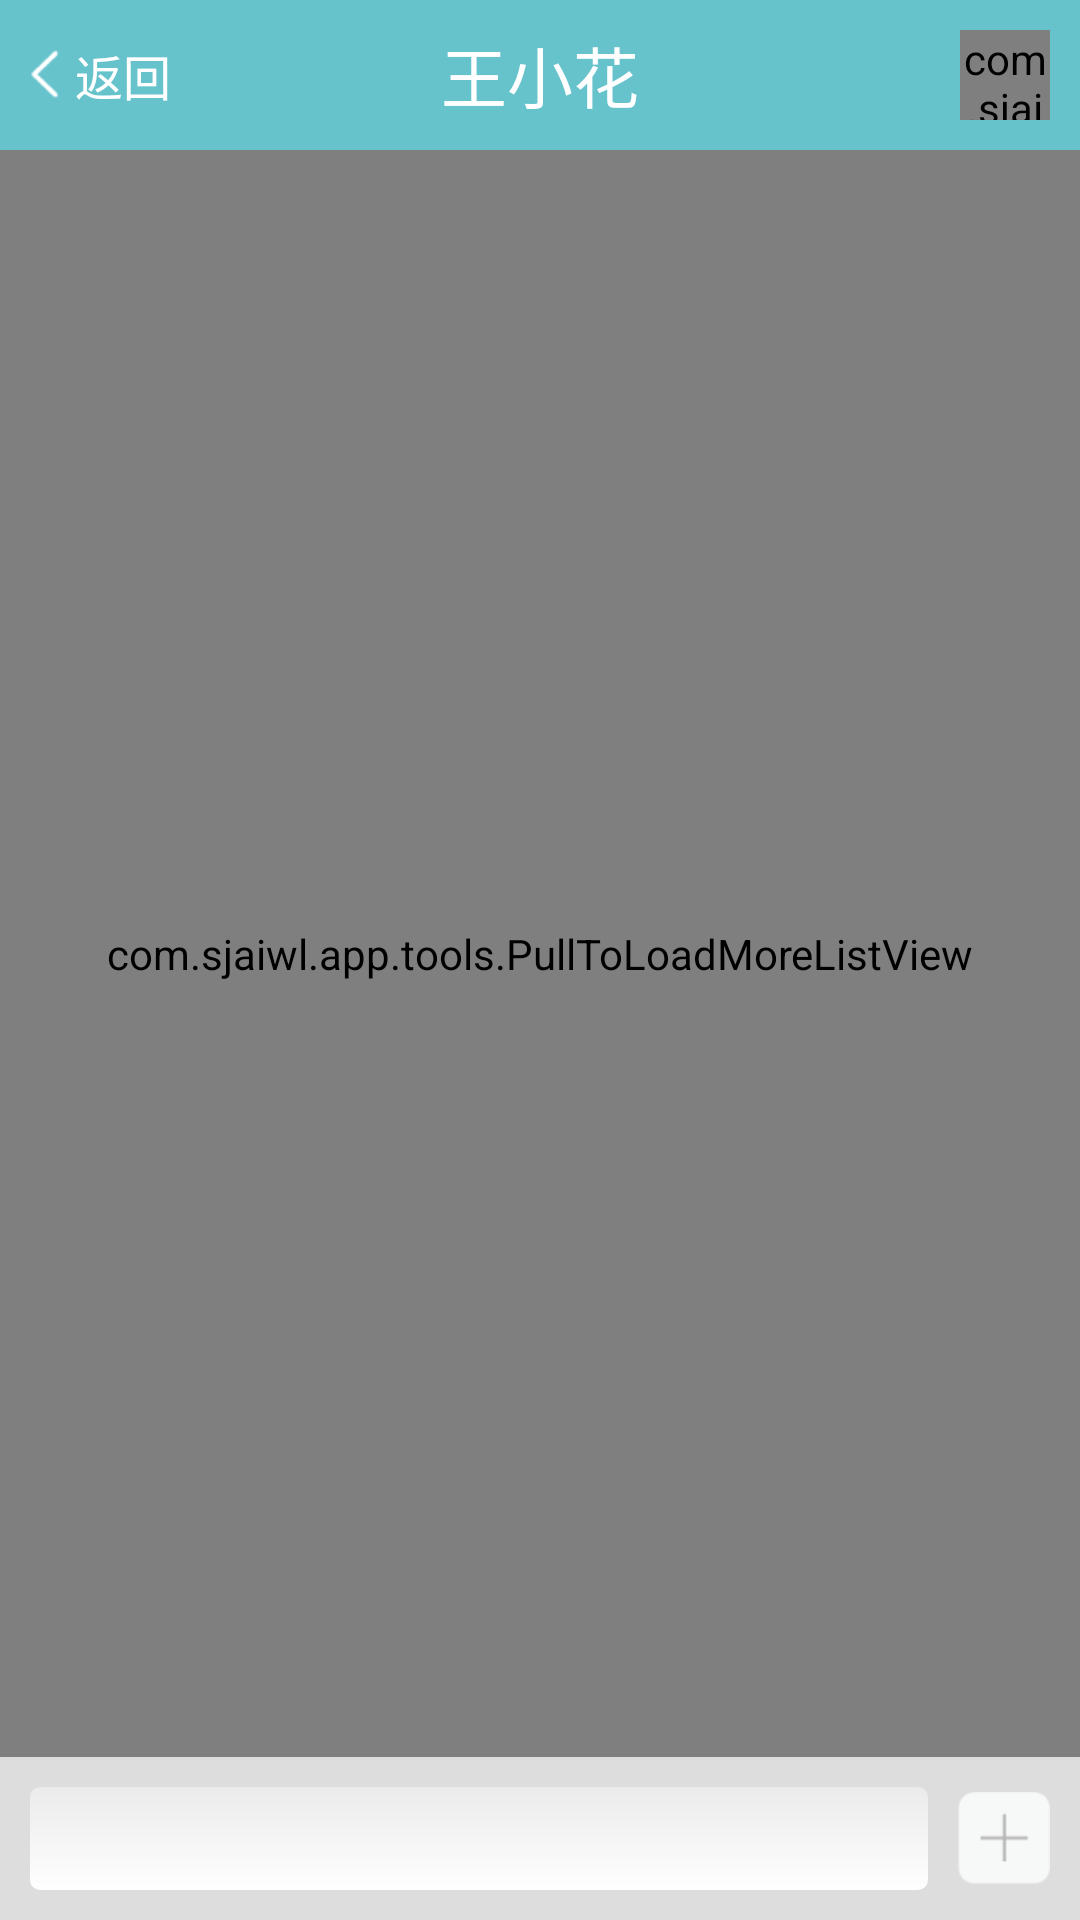

The Android layout XML behind this screen, and the referenced resources:
<!-- AndroidManifest.xml: application theme AppTheme -->
<!-- res/layout/upload_record.xml -->
<?xml version="1.0" encoding="utf-8"?>
<RelativeLayout xmlns:android="http://schemas.android.com/apk/res/android"
    android:layout_width="match_parent"
    android:layout_height="match_parent">

    <RelativeLayout
        android:id="@+id/uploadRecord_topBar"
        android:layout_width="fill_parent"
        android:layout_height="@dimen/uploadRecord_topBar_Height"
        android:background="@color/mainPage_top_color">

        <TextView
            android:id="@+id/uploadRecord_backButton"
            android:layout_width="wrap_content"
            android:layout_height="match_parent"
            android:layout_centerVertical="true"
            android:layout_marginLeft="@dimen/uploadRecord_topBar_patientImage_toRight"
            android:drawableLeft="@mipmap/goback_image"
            android:drawablePadding="@dimen/mineSetting_cancelButton_dis"
            android:gravity="center_vertical"
            android:text="@string/uploadRecord_goBackText"
            android:textColor="@color/uploadRecord_topTextColor"
            android:textSize="@dimen/uploadRecord_topBar_backButton_textSize" />

        <TextView
            android:id="@+id/uploadRecord_patientName"
            android:layout_width="wrap_content"
            android:layout_height="wrap_content"
            android:layout_centerInParent="true"
            android:text="@string/uploadRecord_patientName"
            android:textColor="@color/uploadRecord_topTextColor"
            android:textSize="@dimen/uploadRecord_topBar_patientName_textSize" />

        <com.sjaiwl.app.tools.CircularLoginImage
            android:id="@+id/uploadRecord_patientImage"
            android:layout_width="@dimen/uploadRecord_topBar_patientImageSize"
            android:layout_height="@dimen/uploadRecord_topBar_patientImageSize"
            android:layout_alignParentRight="true"
            android:layout_centerVertical="true"
            android:layout_marginRight="@dimen/uploadRecord_topBar_patientImage_toRight"
            android:background="@mipmap/userphoto" />
    </RelativeLayout>

    <LinearLayout
        android:id="@+id/uploadRecord_selectBar"
        android:layout_width="match_parent"
        android:layout_height="wrap_content"
        android:layout_alignParentBottom="true"
        android:background="@color/uploadRecord_bottomBarColor"
        android:orientation="vertical">

        <RelativeLayout
            android:layout_width="match_parent"
            android:layout_height="wrap_content"
            android:background="@color/uploadRecord_bottomBarColor">

            <TextView
                android:id="@+id/uploadRecord_bottomAdd"
                android:layout_width="wrap_content"
                android:layout_height="wrap_content"
                android:layout_alignParentRight="true"
                android:layout_centerVertical="true"
                android:layout_marginRight="@dimen/uploadRecord_bottomBar_toLeft"
                android:background="@mipmap/chat_bottom_add" />

            <EditText
                android:id="@+id/uploadRecord_bottomEditBox"
                android:layout_width="match_parent"
                android:layout_height="wrap_content"
                android:gravity="center"
                android:layout_centerVertical="true"
                android:layout_marginBottom="@dimen/uploadRecord_topBar_patientImage_toRight"
                android:layout_marginLeft="@dimen/uploadRecord_bottomBar_toLeft"
                android:layout_marginRight="@dimen/uploadRecord_bottomBar_toLeft"
                android:layout_marginTop="@dimen/uploadRecord_topBar_patientImage_toRight"
                android:layout_toLeftOf="@id/uploadRecord_bottomAdd"
                android:background="@drawable/edit_fillet_shape"
                android:imeOptions="actionSend"
                android:inputType="text"
                android:padding="@dimen/uploadRecord_bottomBar_editText_padding" />

        </RelativeLayout>

        <LinearLayout
            android:id="@+id/uploadRecord_selectSort"
            android:layout_width="match_parent"
            android:layout_height="wrap_content"
            android:layout_marginTop="@dimen/uploadRecord_selectBar_toTopHeight"
            android:layout_marginBottom="@dimen/uploadRecord_selectBar_toTopHeight"
            android:orientation="horizontal"
            android:visibility="gone">

            <LinearLayout
                android:id="@+id/uploadRecord_typeImage"
                android:layout_width="wrap_content"
                android:layout_height="wrap_content"
                android:layout_weight="1"
                android:orientation="vertical">

                <ImageView
                    android:id="@+id/uploadRecord_typeImage_button"
                    android:layout_width="wrap_content"
                    android:layout_height="wrap_content"
                    android:layout_gravity="center"
                    android:src="@mipmap/chat_bottom_gallery" />

                <TextView
                    android:layout_width="wrap_content"
                    android:layout_height="wrap_content"
                    android:layout_gravity="center"
                    android:text="@string/uploadRecord_typeImage" />
            </LinearLayout>

            <LinearLayout
                android:id="@+id/uploadRecord_typePhoto"
                android:layout_width="wrap_content"
                android:layout_height="wrap_content"
                android:layout_weight="1"
                android:orientation="vertical">

                <ImageView
                    android:id="@+id/uploadRecord_typePhoto_button"
                    android:layout_width="wrap_content"
                    android:layout_height="wrap_content"
                    android:layout_gravity="center"
                    android:src="@mipmap/chat_bottom_camera" />

                <TextView
                    android:layout_width="wrap_content"
                    android:layout_height="wrap_content"
                    android:layout_gravity="center"
                    android:text="@string/uploadRecord_typePhoto" />
            </LinearLayout>

            <LinearLayout
                android:id="@+id/uploadRecord_typeVideo"
                android:layout_width="wrap_content"
                android:layout_height="wrap_content"
                android:layout_weight="1"
                android:orientation="vertical">

                <ImageView
                    android:id="@+id/uploadRecord_typeVideo_button"
                    android:layout_width="wrap_content"
                    android:layout_height="wrap_content"
                    android:layout_gravity="center"
                    android:src="@mipmap/chat_bottom_video" />

                <TextView
                    android:layout_width="wrap_content"
                    android:layout_height="wrap_content"
                    android:layout_gravity="center"
                    android:text="@string/uploadRecord_TypeVideo" />
            </LinearLayout>

            <LinearLayout
                android:id="@+id/uploadRecord_typeAudio"
                android:layout_width="wrap_content"
                android:layout_height="wrap_content"
                android:layout_weight="1"
                android:orientation="vertical">

                <ImageView
                    android:id="@+id/uploadRecord_typeAudio_button"
                    android:layout_width="wrap_content"
                    android:layout_height="wrap_content"
                    android:layout_gravity="center"
                    android:src="@mipmap/chat_bottom_audio" />

                <TextView
                    android:layout_width="wrap_content"
                    android:layout_height="wrap_content"
                    android:layout_gravity="center"
                    android:text="@string/uploadRecord_TypeAudio" />
            </LinearLayout>
        </LinearLayout>
    </LinearLayout>

    <com.sjaiwl.app.tools.PullToLoadMoreListView
        android:id="@+id/uploadRecord_listView"
        android:layout_width="match_parent"
        android:layout_height="match_parent"
        android:layout_above="@id/uploadRecord_selectBar"
        android:layout_below="@id/uploadRecord_topBar"
        android:divider="@null"
        android:dividerHeight="@dimen/uploadRecord_listView_dividerHeight"
        android:transcriptMode="normal"
        android:fastScrollEnabled="false"
        android:footerDividersEnabled="false"
        android:headerDividersEnabled="false"
        android:smoothScrollbar="true"
        android:scrollbarStyle="outsideOverlay"
        android:stackFromBottom="false"></com.sjaiwl.app.tools.PullToLoadMoreListView>
</RelativeLayout>
<!-- resources referenced by this layout -->
<resources>
  <color name="mainPage_top_color">#66C3CC</color>
  <color name="uploadRecord_bottomBarColor">#DDDDDD</color>
  <color name="uploadRecord_topTextColor">#FFFFFF</color>
  <dimen name="mineSetting_cancelButton_dis">5dp</dimen>
  <dimen name="uploadRecord_bottomBar_editText_padding">5dp</dimen>
  <dimen name="uploadRecord_bottomBar_toLeft">10dp</dimen>
  <dimen name="uploadRecord_listView_dividerHeight">5dp</dimen>
  <dimen name="uploadRecord_selectBar_toTopHeight">40dp</dimen>
  <dimen name="uploadRecord_topBar_Height">50dp</dimen>
  <dimen name="uploadRecord_topBar_backButton_textSize">16sp</dimen>
  <dimen name="uploadRecord_topBar_patientImageSize">30dp</dimen>
  <dimen name="uploadRecord_topBar_patientImage_toRight">10dp</dimen>
  <dimen name="uploadRecord_topBar_patientName_textSize">22sp</dimen>
  <!-- drawable edit_fillet_shape (drawable) -->
  <?xml version="1.0" encoding="utf-8"?>
  
  <shape xmlns:android="http://schemas.android.com/apk/res/android">
      <gradient
          android:startColor="#ebebeb"
          android:endColor="#fefefe"
          android:angle="270" />
      <corners android:radius="10px" />
  
  </shape>
  <!-- mipmap chat_bottom_add: png bitmap (mipmap-xhdpi, 571 bytes) -->
  <!-- mipmap chat_bottom_audio: png bitmap (mipmap-xhdpi, 2690 bytes) -->
  <!-- mipmap chat_bottom_camera: png bitmap (mipmap-xhdpi, 2507 bytes) -->
  <!-- mipmap chat_bottom_gallery: png bitmap (mipmap-xhdpi, 1912 bytes) -->
  <!-- mipmap chat_bottom_video: png bitmap (mipmap-xhdpi, 1921 bytes) -->
  <!-- mipmap goback_image: png bitmap (mipmap-xhdpi, 15257 bytes) -->
  <!-- mipmap userphoto: png bitmap (mipmap-xhdpi, 2601 bytes) -->
  <string name="uploadRecord_TypeAudio">音频</string>
  <string name="uploadRecord_TypeVideo">视频</string>
  <string name="uploadRecord_goBackText">返回</string>
  <string name="uploadRecord_patientName">王小花</string>
  <string name="uploadRecord_typeImage">照片</string>
  <string name="uploadRecord_typePhoto">拍摄</string>
  <style name="AppTheme" parent="Theme.AppCompat.Light.DarkActionBar">
          
      </style>
</resources>
